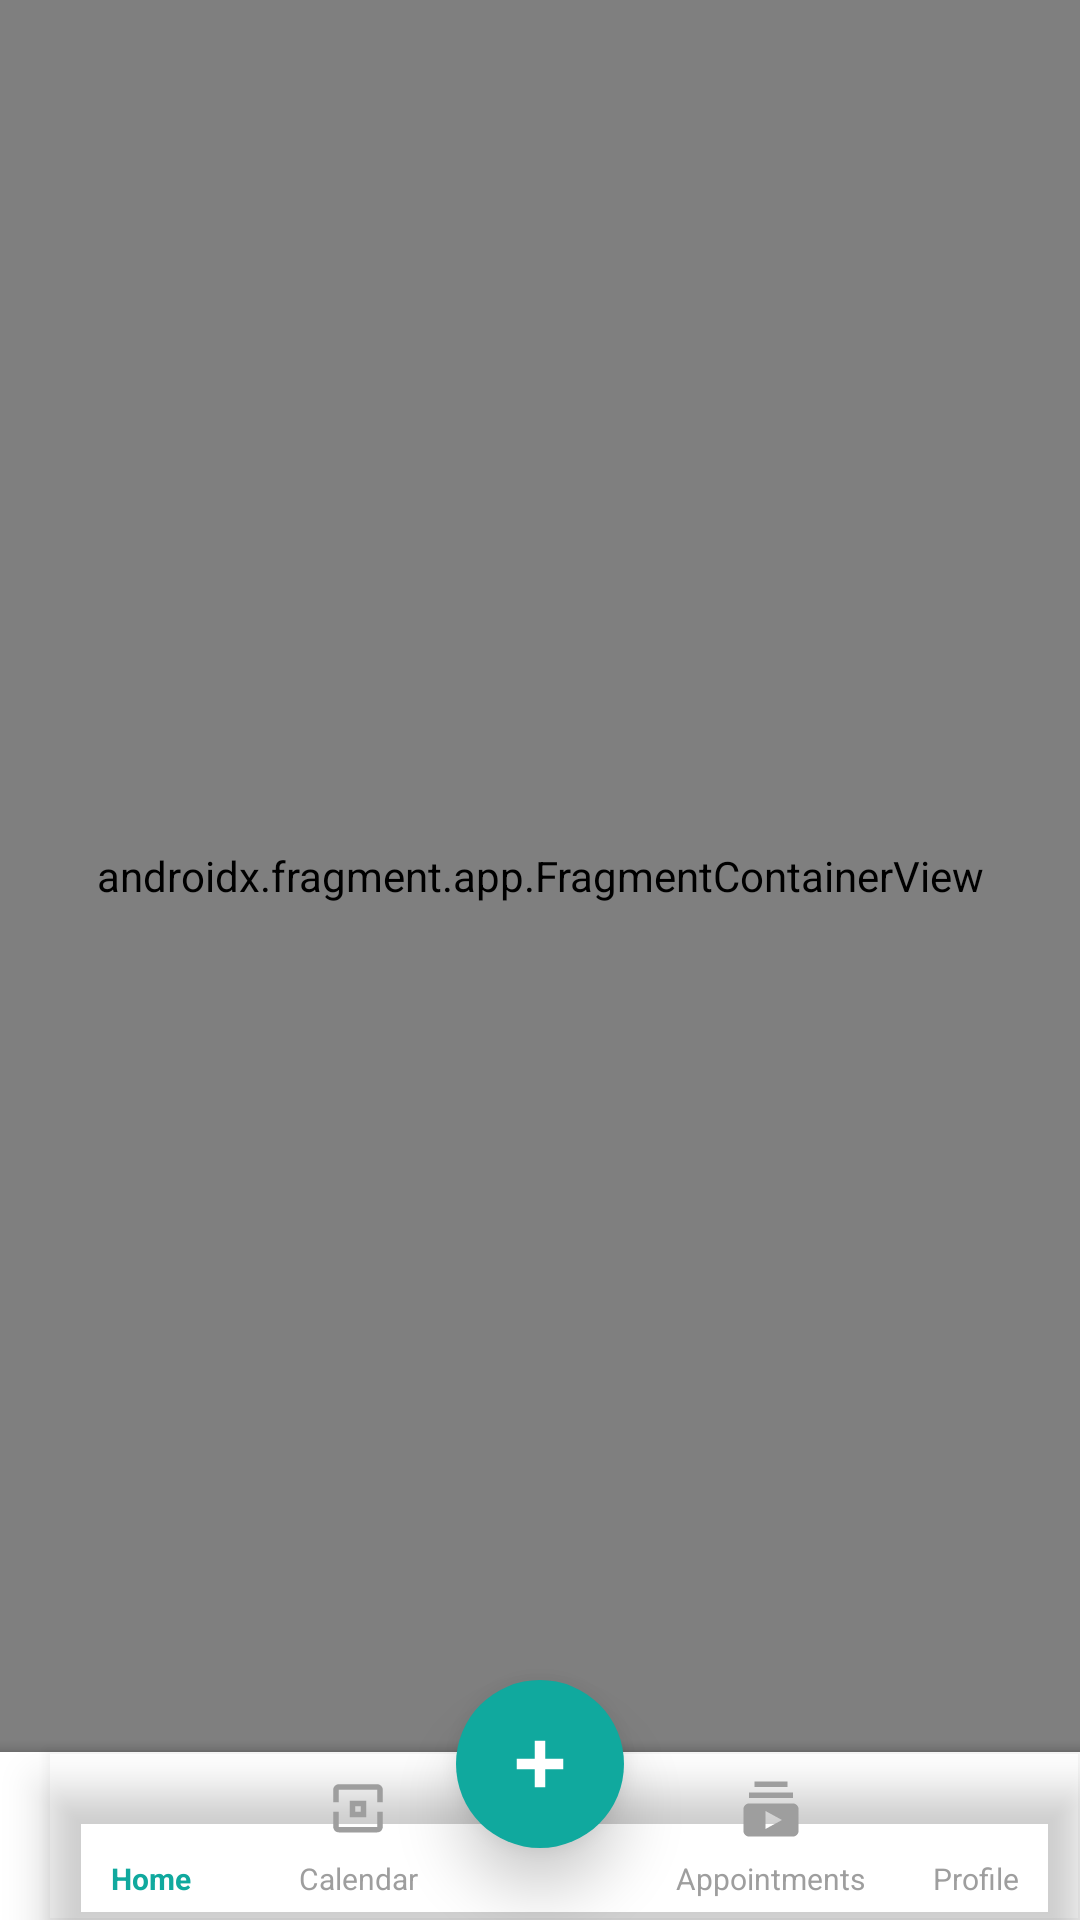

This screen was rendered from an Android layout file. Write that file and the resources it references.
<!-- AndroidManifest.xml: application theme Theme.MyHealth -->
<!-- res/layout/activity_main.xml -->
<?xml version="1.0" encoding="utf-8"?>
<androidx.constraintlayout.widget.ConstraintLayout
    xmlns:android="http://schemas.android.com/apk/res/android"
    xmlns:app="http://schemas.android.com/apk/res-auto"
    xmlns:tools="http://schemas.android.com/tools"
    android:id="@+id/main"
    android:fitsSystemWindows="true"
    android:layout_width="match_parent"
    android:layout_height="match_parent"
    android:background="@color/background_light"
    tools:context=".view.MainActivity">

    <View
        android:id="@+id/statusBarBackground"
        android:layout_width="match_parent"
        android:layout_height="0dp"
        android:background="@color/primary_teal"
        app:layout_constraintHeight_percent="0.15"
        app:layout_constraintTop_toTopOf="parent" />

    <androidx.fragment.app.FragmentContainerView
        android:id="@+id/nav_host_fragment"
        android:name="androidx.navigation.fragment.NavHostFragment"
        android:layout_width="0dp"
        android:layout_height="0dp"
        app:defaultNavHost="true"
        android:fitsSystemWindows="true"
        app:layout_constraintBottom_toTopOf="@+id/bottomAppBar"
        app:layout_constraintEnd_toEndOf="parent"
        app:layout_constraintStart_toStartOf="parent"
        app:layout_constraintTop_toTopOf="parent"
        app:navGraph="@navigation/nav_graph" />

    <com.google.android.material.bottomappbar.BottomAppBar
        android:id="@+id/bottomAppBar"
        android:layout_width="match_parent"
        android:layout_height="56dp"
        app:backgroundTint="@color/white"
        app:elevation="8dp"
        app:fabAlignmentMode="center"
        app:fabCradleMargin="18dp"
        app:fabCradleRoundedCornerRadius="30dp"
        app:fabCradleVerticalOffset="6dp"
        app:layout_constraintBottom_toBottomOf="parent"
        app:layout_constraintEnd_toEndOf="parent"
        app:layout_constraintStart_toStartOf="parent">

        <com.google.android.material.bottomnavigation.BottomNavigationView
            android:id="@+id/bottomNavigationView"
            style="@style/CustomBottomNavigationView"
            android:layout_width="match_parent"
            android:layout_height="match_parent"
            android:background="@android:color/transparent"
            app:itemIconSize="22dp"
            app:labelVisibilityMode="labeled"
            app:menu="@menu/bottom_nav_menu" />

    </com.google.android.material.bottomappbar.BottomAppBar>

    <com.google.android.material.floatingactionbutton.FloatingActionButton
        android:id="@+id/fabAdd"
        android:layout_width="56dp"
        android:layout_height="56dp"
        android:backgroundTint="@color/primary_teal"
        android:contentDescription="Add"
        android:src="@drawable/ic_add"
        android:translationY="-24dp"
        app:borderWidth="0dp"
        app:elevation="12dp"
        app:layout_constraintBottom_toBottomOf="@id/bottomAppBar"
        app:layout_constraintEnd_toEndOf="parent"
        app:layout_constraintStart_toStartOf="parent"
        app:layout_constraintTop_toTopOf="@id/bottomAppBar"
        app:maxImageSize="24dp"
        app:pressedTranslationZ="12dp"
        app:tint="@color/white" />

</androidx.constraintlayout.widget.ConstraintLayout>
<!-- resources referenced by this layout -->
<resources>
  <color name="background_light">#F5F5F5</color>
  <color name="primary_teal">#10A99E</color>
  <color name="white">#FFFFFFFF</color>
  <!-- drawable ic_add (drawable) -->
  <?xml version="1.0" encoding="utf-8"?>
  <vector xmlns:android="http://schemas.android.com/apk/res/android"
      android:width="24dp"
      android:height="24dp"
      android:viewportWidth="24"
      android:viewportHeight="24">
      <path
          android:fillColor="@android:color/white"
          android:pathData="M19,13h-6v6h-2v-6H5v-2h6V5h2v6h6v2z"
          android:strokeWidth="1.5"
          android:strokeColor="@android:color/white"/>
  </vector>
  <style name="CustomBottomNavigationView" parent="Widget.MaterialComponents.BottomNavigationView">
          <item name="android:background">@android:color/transparent</item>
          <item name="itemIconTint">@color/bottom_nav_item_color_teal</item>
          <item name="itemTextColor">@color/bottom_nav_item_color_teal</item>
          <item name="itemRippleColor">@color/primary_teal</item>
          <item name="itemTextAppearanceActive">@style/TextAppearance.BottomNavigationView.Active</item>
          <item name="itemTextAppearanceInactive">@style/TextAppearance.BottomNavigationView.Inactive</item>
          <item name="itemHorizontalTranslationEnabled">false</item>
          <item name="itemIconSize">20dp</item>
      </style>
  <style name="TextAppearance.BottomNavigationView.Active" parent="TextAppearance.MaterialComponents.Caption">
          <item name="android:textSize">10sp</item>
          <item name="android:textStyle">normal</item>
          <item name="fontFamily">sans-serif</item>
          <item name="android:letterSpacing">0</item>
      </style>
  <style name="TextAppearance.BottomNavigationView.Inactive" parent="TextAppearance.MaterialComponents.Caption">
          <item name="android:textSize">10sp</item>
          <item name="fontFamily">sans-serif</item>
          <item name="android:alpha">0.7</item>
          <item name="android:letterSpacing">0</item>
      </style>
  <color name="dark_teal">#098D84</color>
  <color name="secondary_orange">#FF9800</color>
  <color name="dark_orange">#F57C00</color>
  <color name="black">#FF000000</color>
  <style name="AppTextInputLayoutStyle" parent="Widget.MaterialComponents.TextInputLayout.OutlinedBox">
          <item name="android:textColorHint">@color/text_input_hint_color</item>
          <item name="hintTextColor">@color/primary_teal</item>
          <item name="boxStrokeColor">@color/text_input_box_stroke</item>
          <item name="hintEnabled">true</item>
          <item name="hintAnimationEnabled">true</item>
          <item name="android:textSize">16sp</item>
          <item name="hintTextAppearance">@style/HintTextAppearance</item>
      </style>
  <style name="AppAutoCompleteTextViewStyle" parent="Widget.AppCompat.AutoCompleteTextView">
          <item name="android:textColor">@color/text_dark</item>
          <item name="android:textSize">16sp</item>
          <item name="android:padding">12dp</item>
      </style>
  <style name="AppTextInputEditTextStyle" parent="Widget.MaterialComponents.TextInputEditText.OutlinedBox">
          <item name="android:textColor">@color/text_dark</item>
          <item name="android:textSize">16sp</item>
          <item name="android:padding">12dp</item>
      </style>
  <style name="HintTextAppearance" parent="TextAppearance.MaterialComponents.Subtitle2">
          <item name="android:textColor">@color/primary_teal</item>
          <item name="android:textSize">14sp</item>
          <item name="android:textStyle">bold</item>
      </style>
  <color name="text_dark">#333333</color>
</resources>
